Image classification data set "Dataset" (ahmdfauzrl/Klasifikasi-Jenis-Beras on GitHub). Class labels (9): IR64 rice medium quality, IR64 rice not feasible, IR64 rice premium quality, Pandan Wangi rice medium quality, Pandan Wangi rice not feasible, Pandan Wangi rice premium quality, Rojolele rice medium quality, Rojolele rice not feasible, Rojolele rice premium quality.

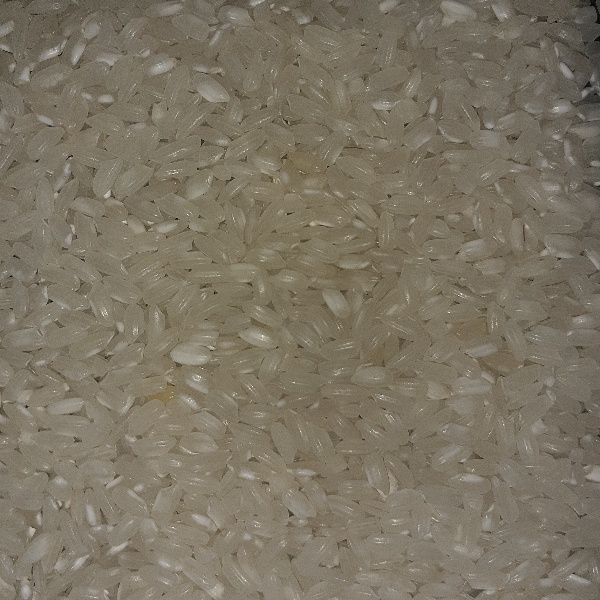
Label: Pandan Wangi rice premium quality

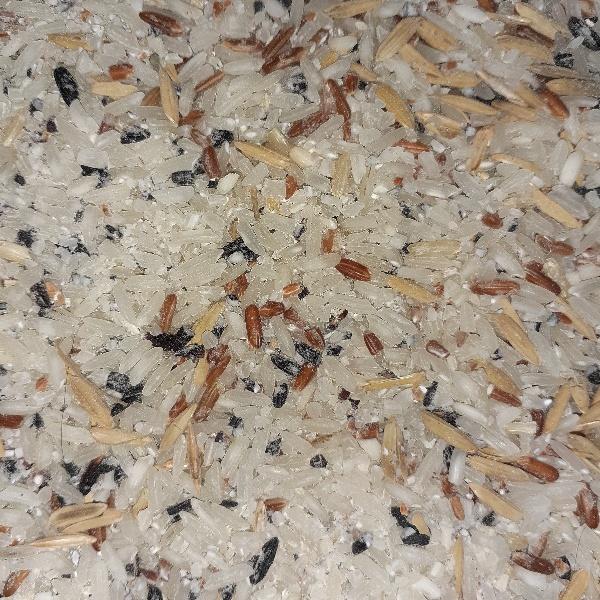
Label: Rojolele rice not feasible

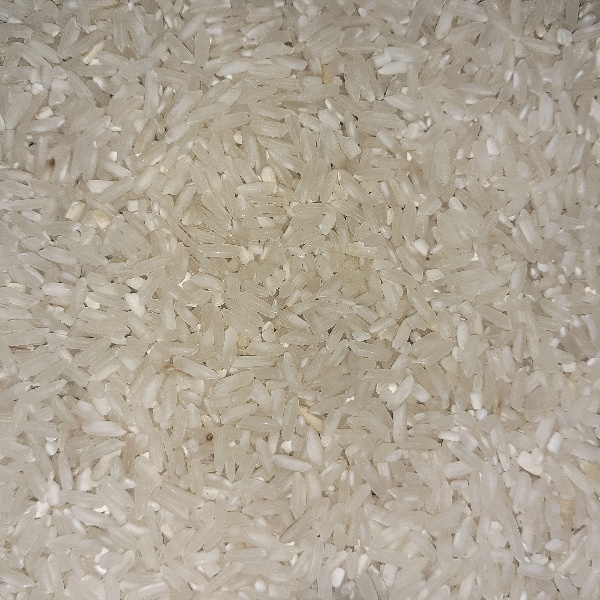
Label: IR64 rice premium quality

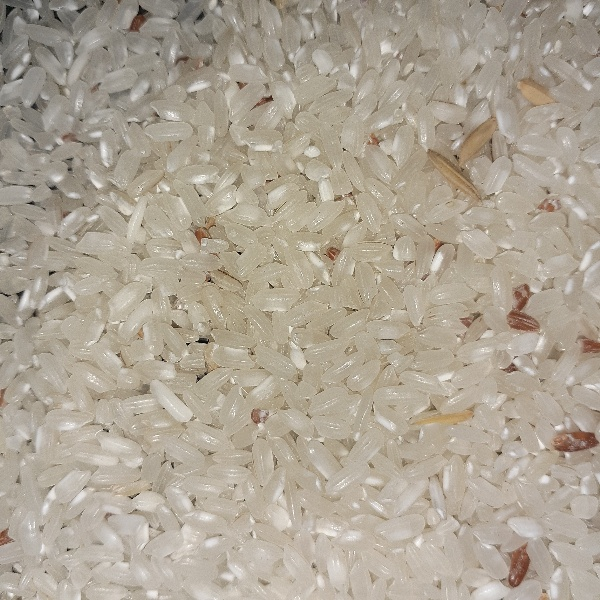
Label: Pandan Wangi rice medium quality

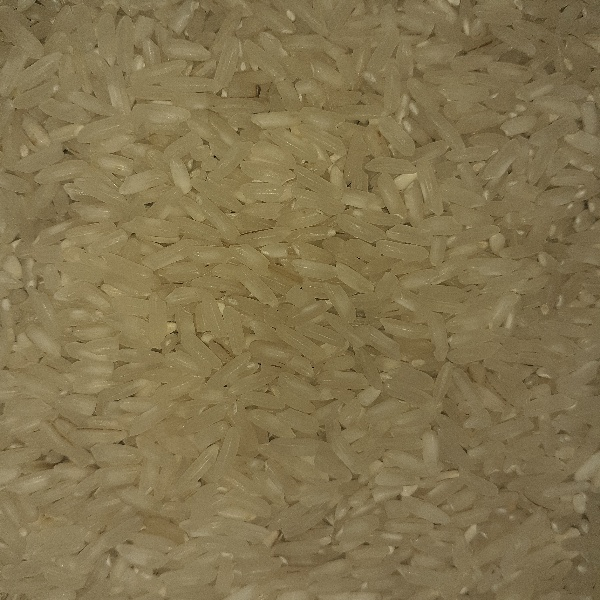
Label: Rojolele rice premium quality

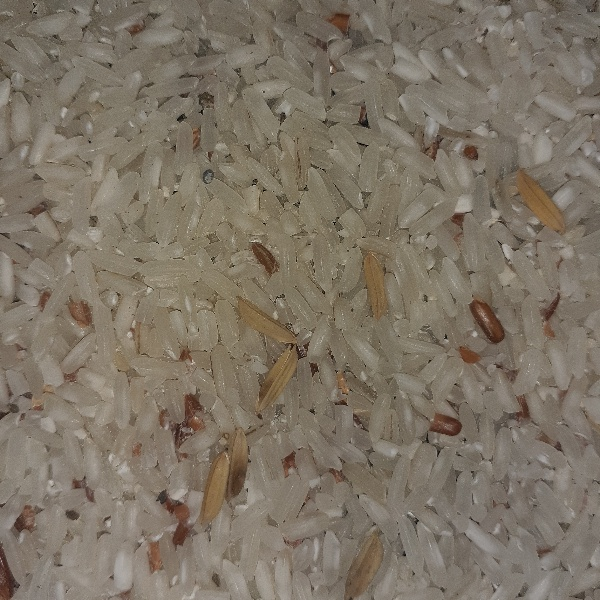
Label: Rojolele rice medium quality
